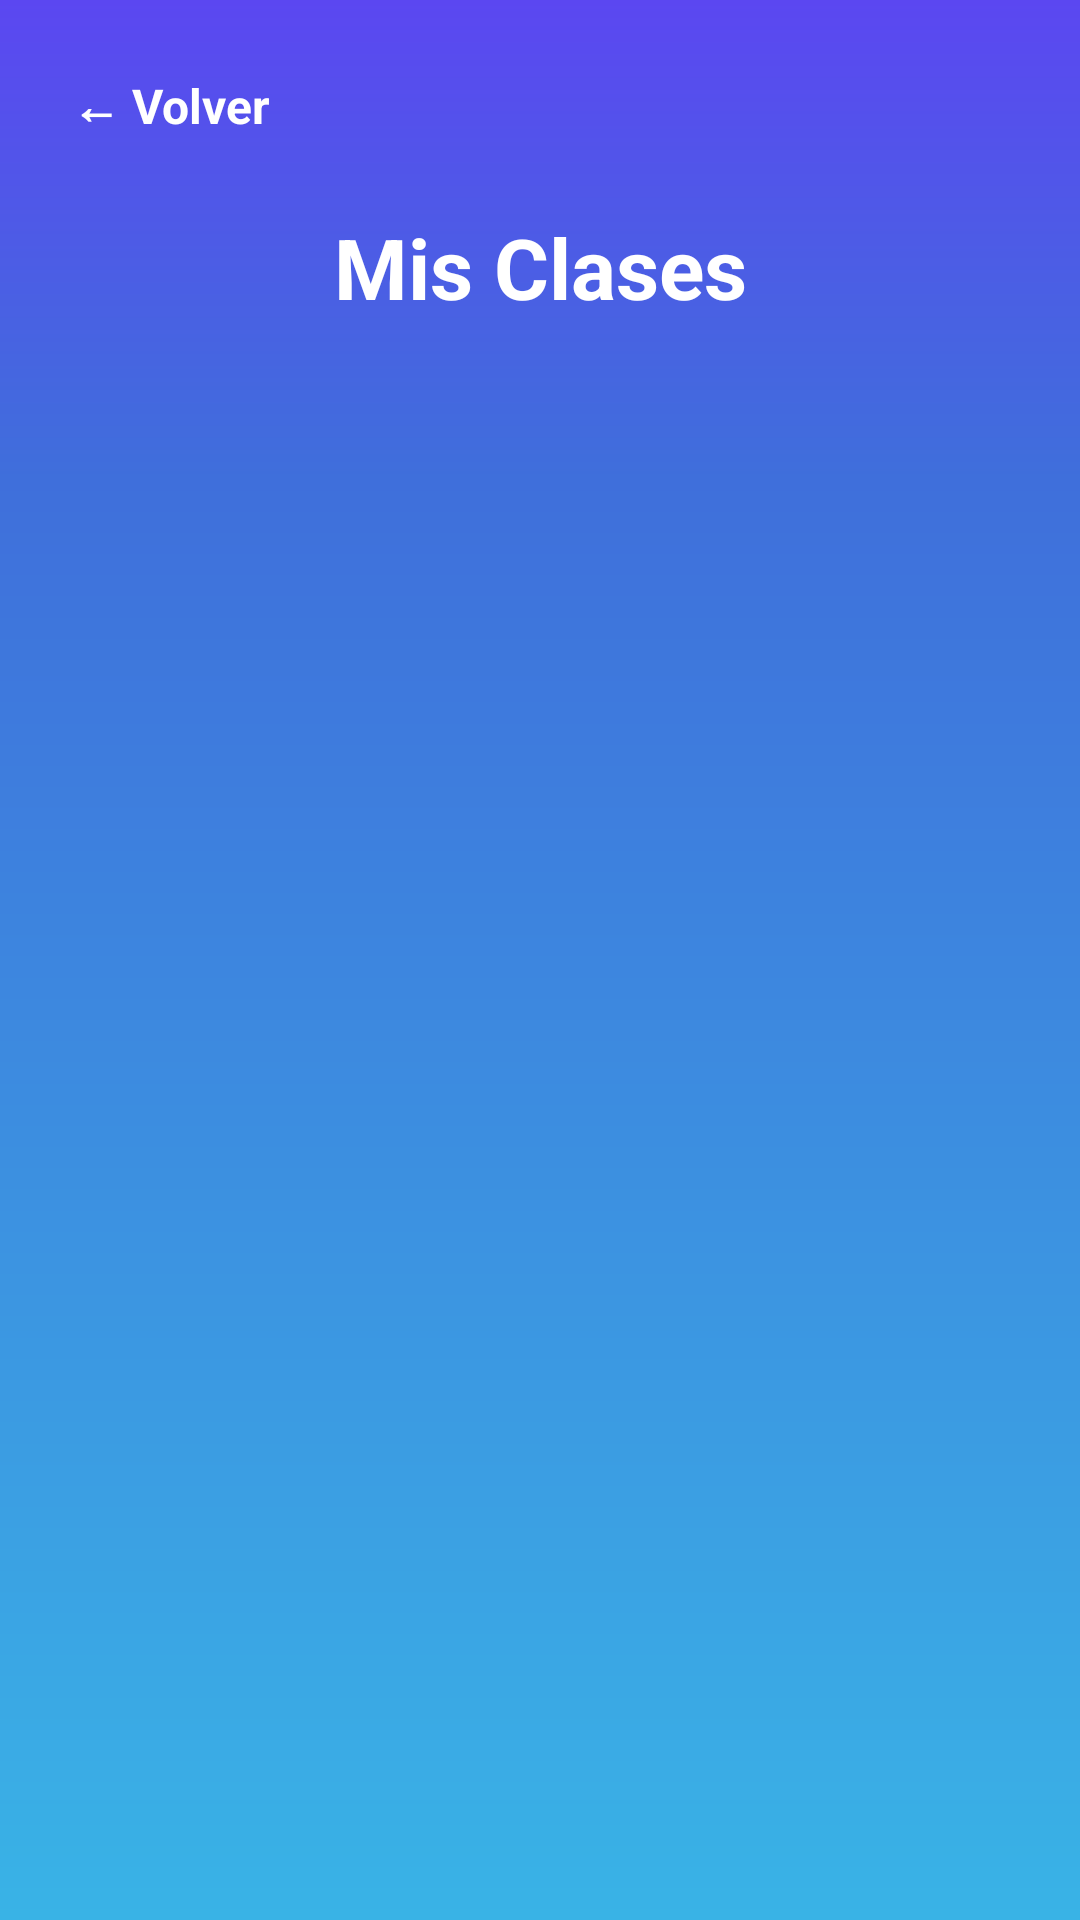

Reconstruct the res/layout file that produces this screen, plus the resources it refers to.
<!-- AndroidManifest.xml: application theme Theme.Proyecto_movil -->
<!-- res/layout/activity_clases_estudiante.xml -->
<?xml version="1.0" encoding="utf-8"?>
<LinearLayout
    xmlns:android="http://schemas.android.com/apk/res/android"
    xmlns:app="http://schemas.android.com/apk/res-auto"
    xmlns:tools="http://schemas.android.com/tools"
    android:id="@+id/main"
    android:layout_width="match_parent"
    android:layout_height="match_parent"
    android:orientation="vertical"
    android:background="@drawable/gradient_bg"
    android:padding="16dp"
    tools:context=".ClasesEstudiante">

    
    <TextView
        android:id="@+id/tvVolver"
        android:layout_width="wrap_content"
        android:layout_height="wrap_content"
        android:text="← Volver"
        android:textColor="@android:color/white"
        android:textSize="16sp"
        android:textStyle="bold"
        android:padding="8dp"
        android:clickable="true"
        android:focusable="true"
        android:background="?attr/selectableItemBackgroundBorderless"/>

    <TextView
        android:id="@+id/tvTitulo"
        android:layout_width="match_parent"
        android:layout_height="wrap_content"
        android:text="Mis Clases"
        android:textColor="@android:color/white"
        android:textSize="28sp"
        android:textStyle="bold"
        android:gravity="center"
        android:layout_marginTop="16dp"/>

    
    <androidx.recyclerview.widget.RecyclerView
        android:id="@+id/rvClasesEst"
        android:layout_width="match_parent"
        android:layout_height="0dp"
        android:layout_weight="1"
        android:layout_marginTop="12dp"
        android:clipToPadding="false"
        android:paddingBottom="8dp"/>

</LinearLayout>
<!-- resources referenced by this layout -->
<resources>
  <!-- drawable gradient_bg (drawable) -->
  <shape xmlns:android="http://schemas.android.com/apk/res/android"
      android:shape="rectangle">
  
      <gradient
          android:type="linear"
          android:angle="270"
          android:startColor="@color/gradTopPurple"
          android:centerColor="@color/gradMidBlue"
          android:endColor="@color/gradBottomBlue"
          android:centerY="0.25"
          android:dither="true"
          android:useLevel="false" />
  </shape>
  <style name="Theme.Proyecto_movil" parent="Theme.MaterialComponents.DayNight.NoActionBar">
          
          <item name="colorPrimary">@color/purple_500</item>
          <item name="colorPrimaryVariant">@color/purple_700</item>
          <item name="colorOnPrimary">@color/white</item>
  
          
          <item name="colorSecondary">@color/teal_200</item>
          <item name="colorSecondaryVariant">@color/teal_700</item>
          <item name="colorOnSecondary">@color/black</item>
  
          
          <item name="android:statusBarColor">?attr/colorPrimaryVariant</item>
      </style>
  <color name="gradTopPurple">#5B47F1</color>
  <color name="gradMidBlue">#3F6FDB</color>
  <color name="gradBottomBlue">#39B3E6</color>
  <color name="purple_500">#6200EE</color>
  <color name="purple_700">#3700B3</color>
  <color name="white">#FFFFFF</color>
  <color name="teal_200">#03DAC5</color>
  <color name="teal_700">#018786</color>
  <color name="black">#000000</color>
</resources>
